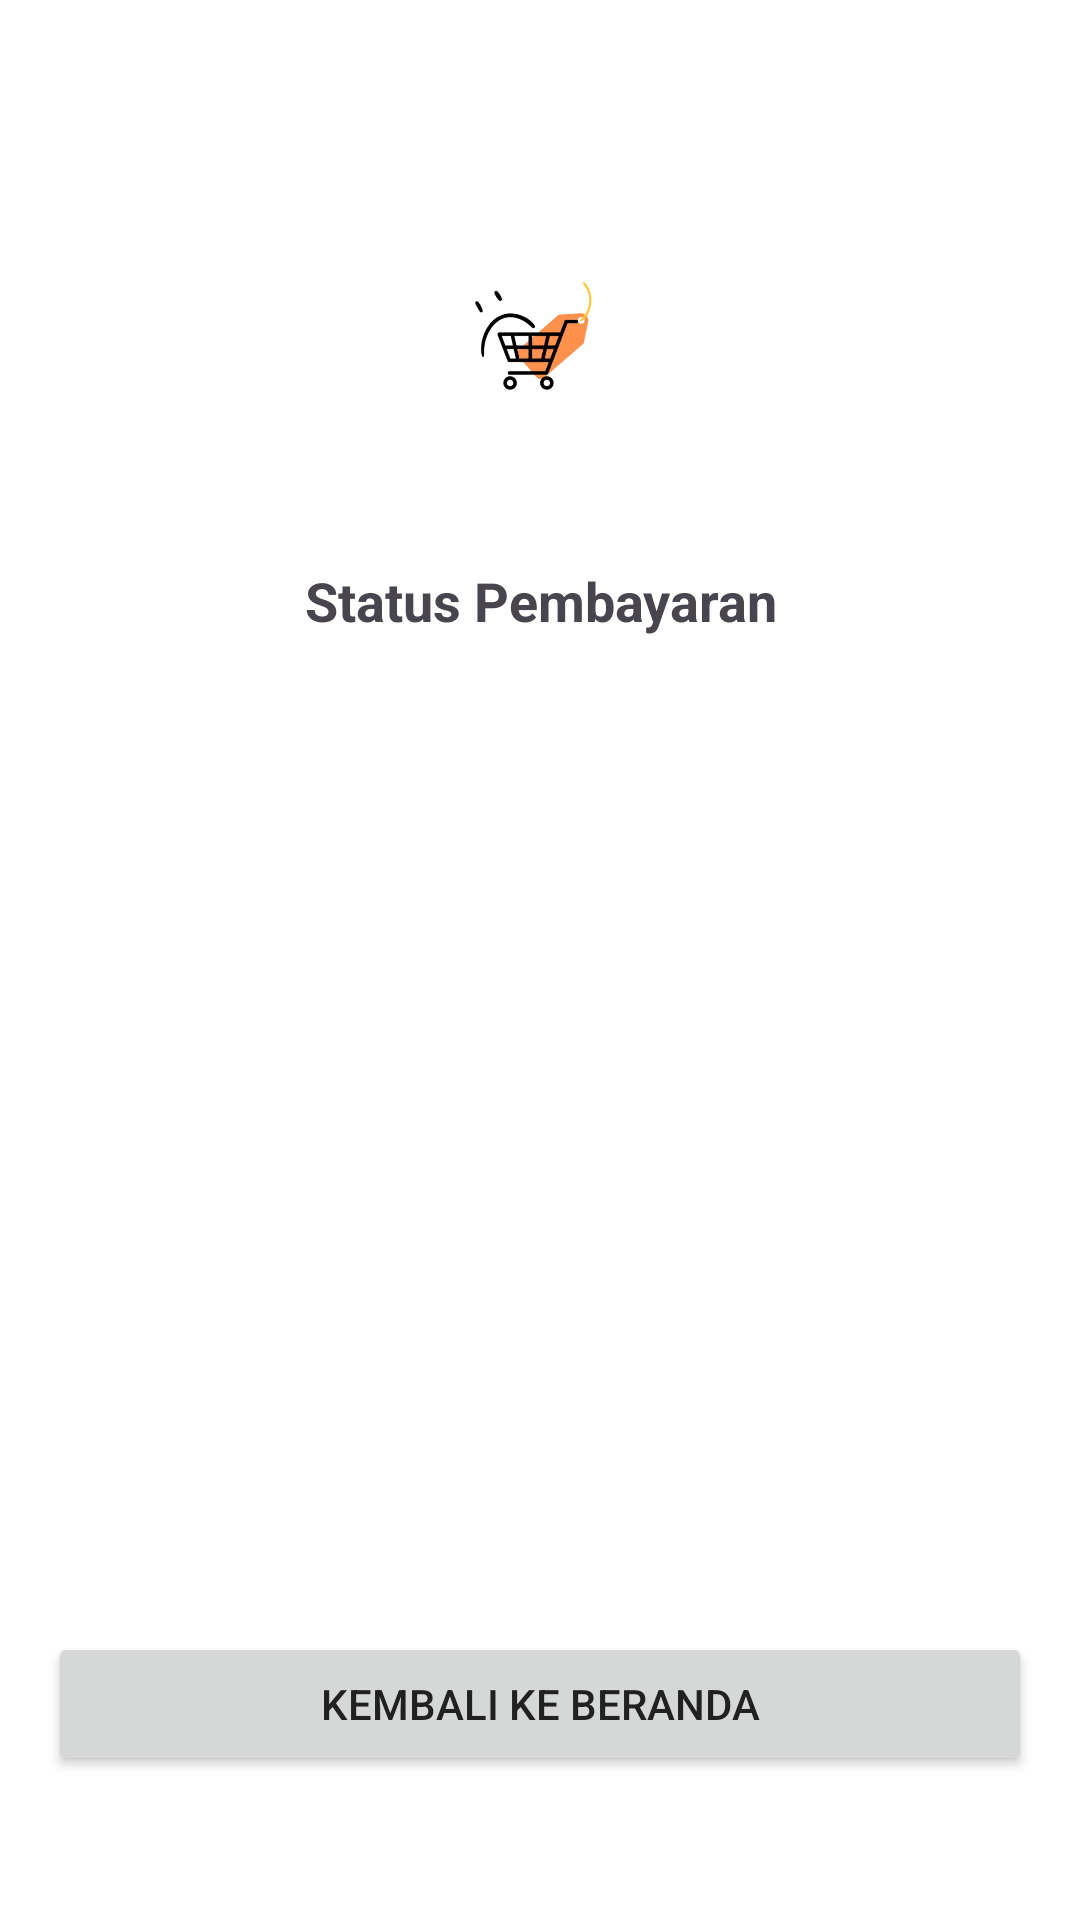

The Android layout XML behind this screen, and the referenced resources:
<!-- AndroidManifest.xml: application theme Theme.ProjectAkhirBismillah -->
<!-- res/layout/activity_payment_result.xml -->
<?xml version="1.0" encoding="utf-8"?>
<RelativeLayout xmlns:android="http://schemas.android.com/apk/res/android"
    xmlns:app="http://schemas.android.com/apk/res-auto"
    xmlns:tools="http://schemas.android.com/tools"
    android:layout_width="match_parent"
    android:layout_height="match_parent"
    android:padding="16dp"
    tools:context=".activity.PaymentResultActivity">

    <ImageView
        android:id="@+id/image_status"
        android:layout_width="100dp"
        android:layout_height="100dp"
        android:layout_centerHorizontal="true"
        android:layout_marginTop="48dp"
        android:src="@drawable/apasih" />

    <TextView
        android:id="@+id/text_payment_status"
        android:layout_width="match_parent"
        android:layout_height="wrap_content"
        android:layout_below="@id/image_status"
        android:layout_marginTop="24dp"
        android:gravity="center"
        android:text="Status Pembayaran"
        android:textSize="18sp"
        android:textStyle="bold" />

    <Button
        android:id="@+id/button_continue"
        android:layout_width="match_parent"
        android:layout_height="wrap_content"
        android:layout_alignParentBottom="true"
        android:layout_marginBottom="32dp"
        android:text="Kembali ke Beranda" />

</RelativeLayout>
<!-- resources referenced by this layout -->
<resources>
  <!-- drawable apasih: png bitmap (drawable, 55553 bytes) -->
  <style name="Theme.ProjectAkhirBismillah" parent="Base.Theme.ProjectAkhirBismillah" />
  <style name="Base.Theme.ProjectAkhirBismillah" parent="Theme.Material3.Light.NoActionBar">
          <item name="colorPrimary">@color/colorPrimary</item>
          <item name="colorPrimaryDark">@color/colorPrimaryDark</item>
          <item name="colorAccent">@color/colorAccent</item>
          <item name="android:windowBackground">@color/colorBackground</item>
  
          
          <item name="android:textColorPrimary">@color/textColorPrimary</item>
          <item name="android:textColorSecondary">@color/textColorSecondary</item>
  
          
          <item name="materialCardViewStyle">@style/App.CardView</item>
      </style>
  <color name="colorPrimary">#3F51B5</color>
  <color name="colorPrimaryDark">#303F9F</color>
  <color name="colorAccent">#FF4081</color>
  <color name="colorBackground">#FFFFFF</color>
  <color name="textColorPrimary">#212121</color>
  <color name="textColorSecondary">#757575</color>
  <style name="App.CardView" parent="Widget.MaterialComponents.CardView">
          <item name="cardElevation">2dp</item>
          <item name="cardCornerRadius">12dp</item>
          <item name="cardBackgroundColor">@color/colorCardBackground</item>
      </style>
  <color name="colorCardBackground">#FFFFFF</color>
</resources>
